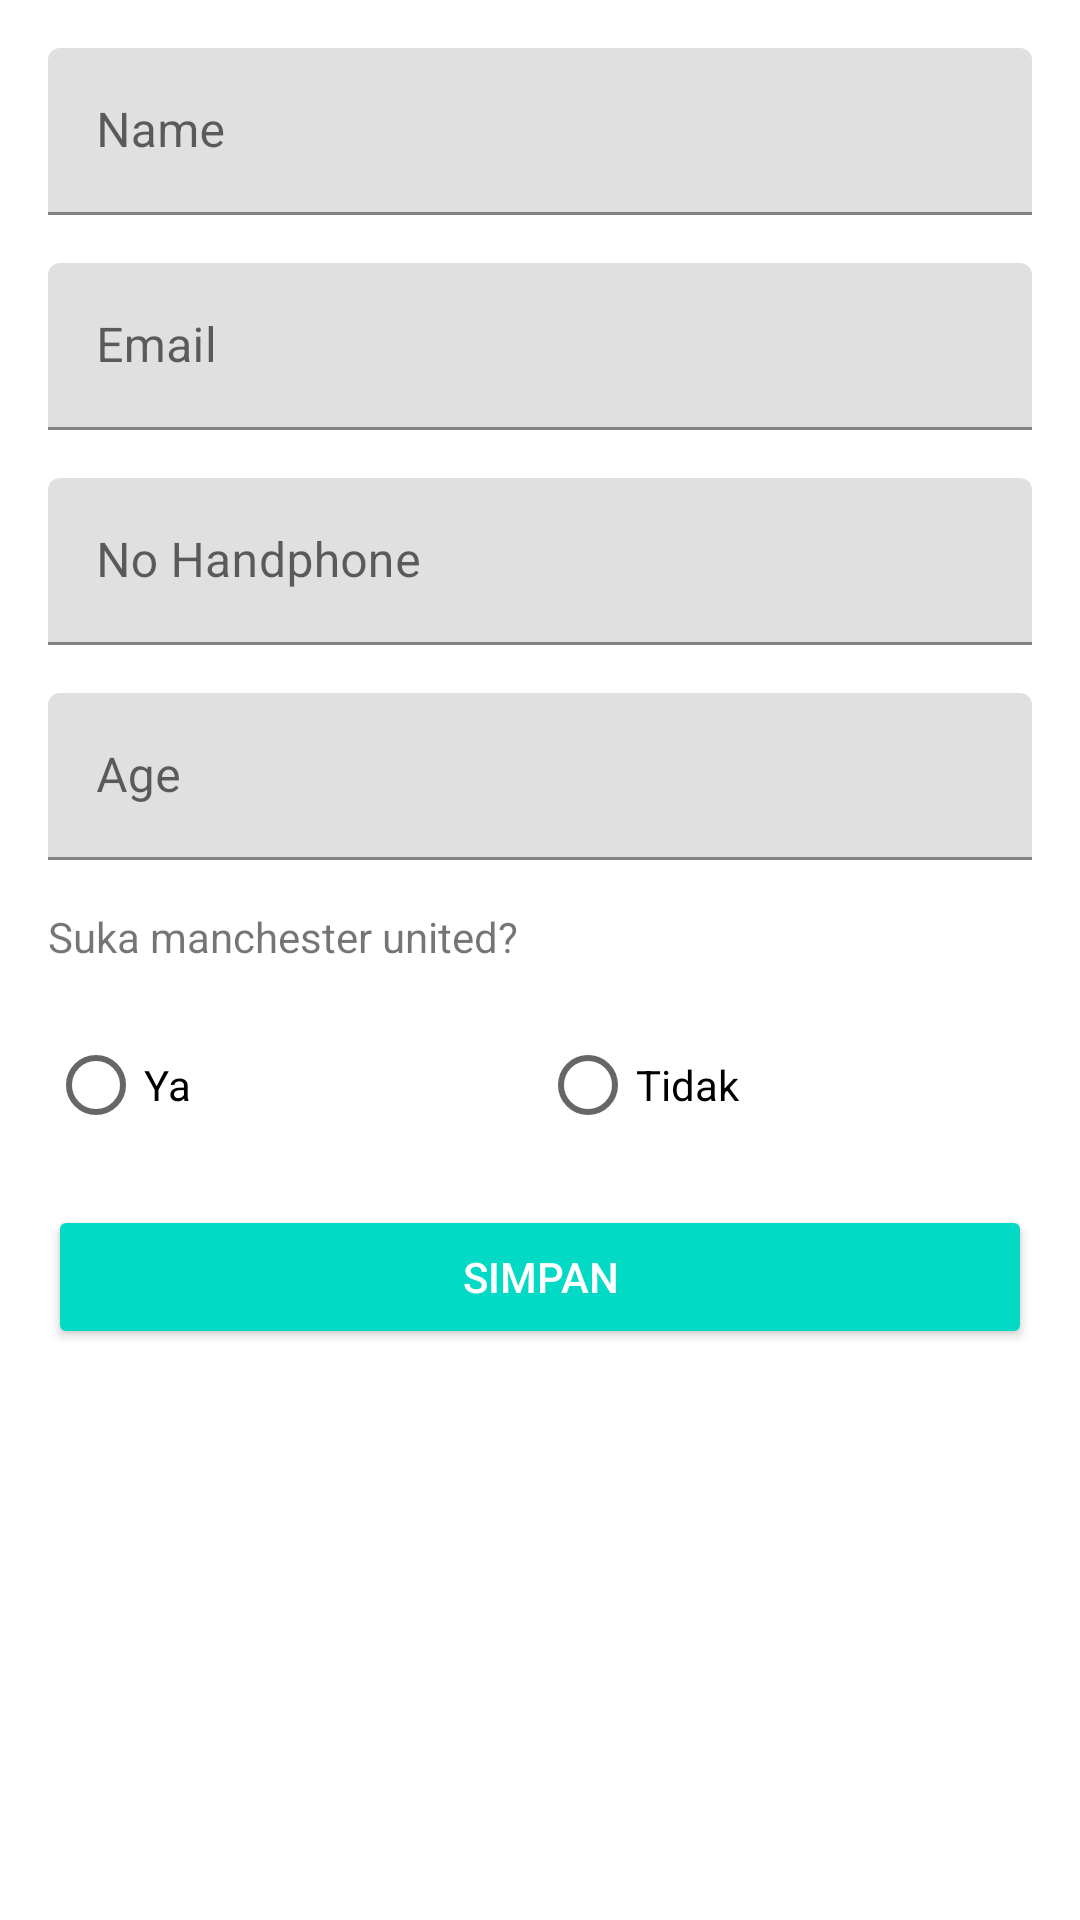

Produce the Android XML layout that renders to this screen, including the resource entries it uses.
<!-- AndroidManifest.xml: application theme Theme.MySharedPreferences -->
<!-- res/layout/activity_form_user_preference.xml -->
<?xml version="1.0" encoding="utf-8"?>

<ScrollView xmlns:android="http://schemas.android.com/apk/res/android"
    xmlns:tools="http://schemas.android.com/tools"
    android:id="@+id/activity_form_user_preference"
    android:layout_width="match_parent"
    android:layout_height="match_parent"
    tools:context=".FormUserPreferenceActivity">

    <LinearLayout
        android:layout_width="match_parent"
        android:layout_height="wrap_content"
        android:orientation="vertical"
        android:padding="16dp">
        <com.google.android.material.textfield.TextInputLayout
            android:layout_width="match_parent"
            android:layout_height="wrap_content"
            android:layout_marginBottom="16dp">
            <EditText
                android:id="@+id/edt_name"
                android:layout_width="match_parent"
                android:layout_height="wrap_content"
                android:hint="@string/name"
                android:inputType="textPersonName"
                android:maxLines="1" />
        </com.google.android.material.textfield.TextInputLayout>
        <com.google.android.material.textfield.TextInputLayout
            android:layout_width="match_parent"
            android:layout_height="wrap_content"
            android:layout_marginBottom="16dp">
            <EditText
                android:id="@+id/edt_email"
                android:layout_width="match_parent"
                android:layout_height="wrap_content"
                android:hint="@string/email"
                android:inputType="textEmailAddress"
                android:maxLines="1" />
        </com.google.android.material.textfield.TextInputLayout>
        <com.google.android.material.textfield.TextInputLayout
            android:layout_width="match_parent"
            android:layout_height="wrap_content"
            android:layout_marginBottom="16dp">
            <EditText
                android:id="@+id/edt_phone"
                android:layout_width="match_parent"
                android:layout_height="wrap_content"
                android:hint="@string/phone_number"
                android:inputType="phone"
                android:maxLines="1" />
        </com.google.android.material.textfield.TextInputLayout>
        <com.google.android.material.textfield.TextInputLayout
            android:layout_width="match_parent"
            android:layout_height="wrap_content"
            android:layout_marginBottom="16dp">
            <EditText
                android:id="@+id/edt_age"
                android:layout_width="match_parent"
                android:layout_height="wrap_content"
                android:hint="@string/age"
                android:inputType="number"
                android:maxLines="1" />
        </com.google.android.material.textfield.TextInputLayout>
        <TextView
            android:layout_width="match_parent"
            android:layout_height="wrap_content"
            android:layout_marginBottom="16dp"
            android:text="@string/love_manchester_united" />
        <RadioGroup
            android:id="@+id/rg_love_mu"
            android:layout_width="match_parent"
            android:layout_height="wrap_content"
            android:layout_marginBottom="16dp"
            android:orientation="horizontal">
            <RadioButton
                android:id="@+id/rb_yes"
                android:layout_width="match_parent"
                android:layout_height="wrap_content"
                android:layout_weight="1"
                android:text="@string/yes" />
            <RadioButton
                android:id="@+id/rb_no"
                android:layout_width="match_parent"
                android:layout_height="wrap_content"
                android:layout_weight="1"
                android:text="@string/no" />
        </RadioGroup>
        <Button
            android:id="@+id/btn_save"
            style="@style/Widget.AppCompat.Button.Colored"
            android:layout_width="match_parent"
            android:layout_height="wrap_content"
            android:text="@string/save" />
    </LinearLayout>
</ScrollView>
<!-- resources referenced by this layout -->
<resources>
  <string name="age">Age</string>
  <string name="email">Email</string>
  <string name="love_manchester_united">Suka manchester united?</string>
  <string name="name">Name</string>
  <string name="no">Tidak</string>
  <string name="phone_number">No Handphone</string>
  <string name="save">Simpan</string>
  <string name="yes">Ya</string>
  <style name="Theme.MySharedPreferences" parent="Theme.MaterialComponents.DayNight.DarkActionBar">
          
          <item name="colorPrimary">@color/purple_500</item>
          <item name="colorPrimaryVariant">@color/purple_700</item>
          <item name="colorOnPrimary">@color/white</item>
          
          <item name="colorSecondary">@color/teal_200</item>
          <item name="colorSecondaryVariant">@color/teal_700</item>
          <item name="colorOnSecondary">@color/black</item>
          
          <item name="android:statusBarColor" tools:targetApi="l">?attr/colorPrimaryVariant</item>
          
      </style>
  <!-- not gathered from this repository: default colours our renderer supplied (Android Studio template values) -->
  <color name="purple_500">#FF6200EE</color>
  <color name="purple_700">#FF3700B3</color>
  <color name="teal_200">#FF03DAC5</color>
  <color name="teal_700">#FF018786</color>
  <color name="black">#FF000000</color>
  <color name="white">#FFFFFFFF</color>
</resources>
